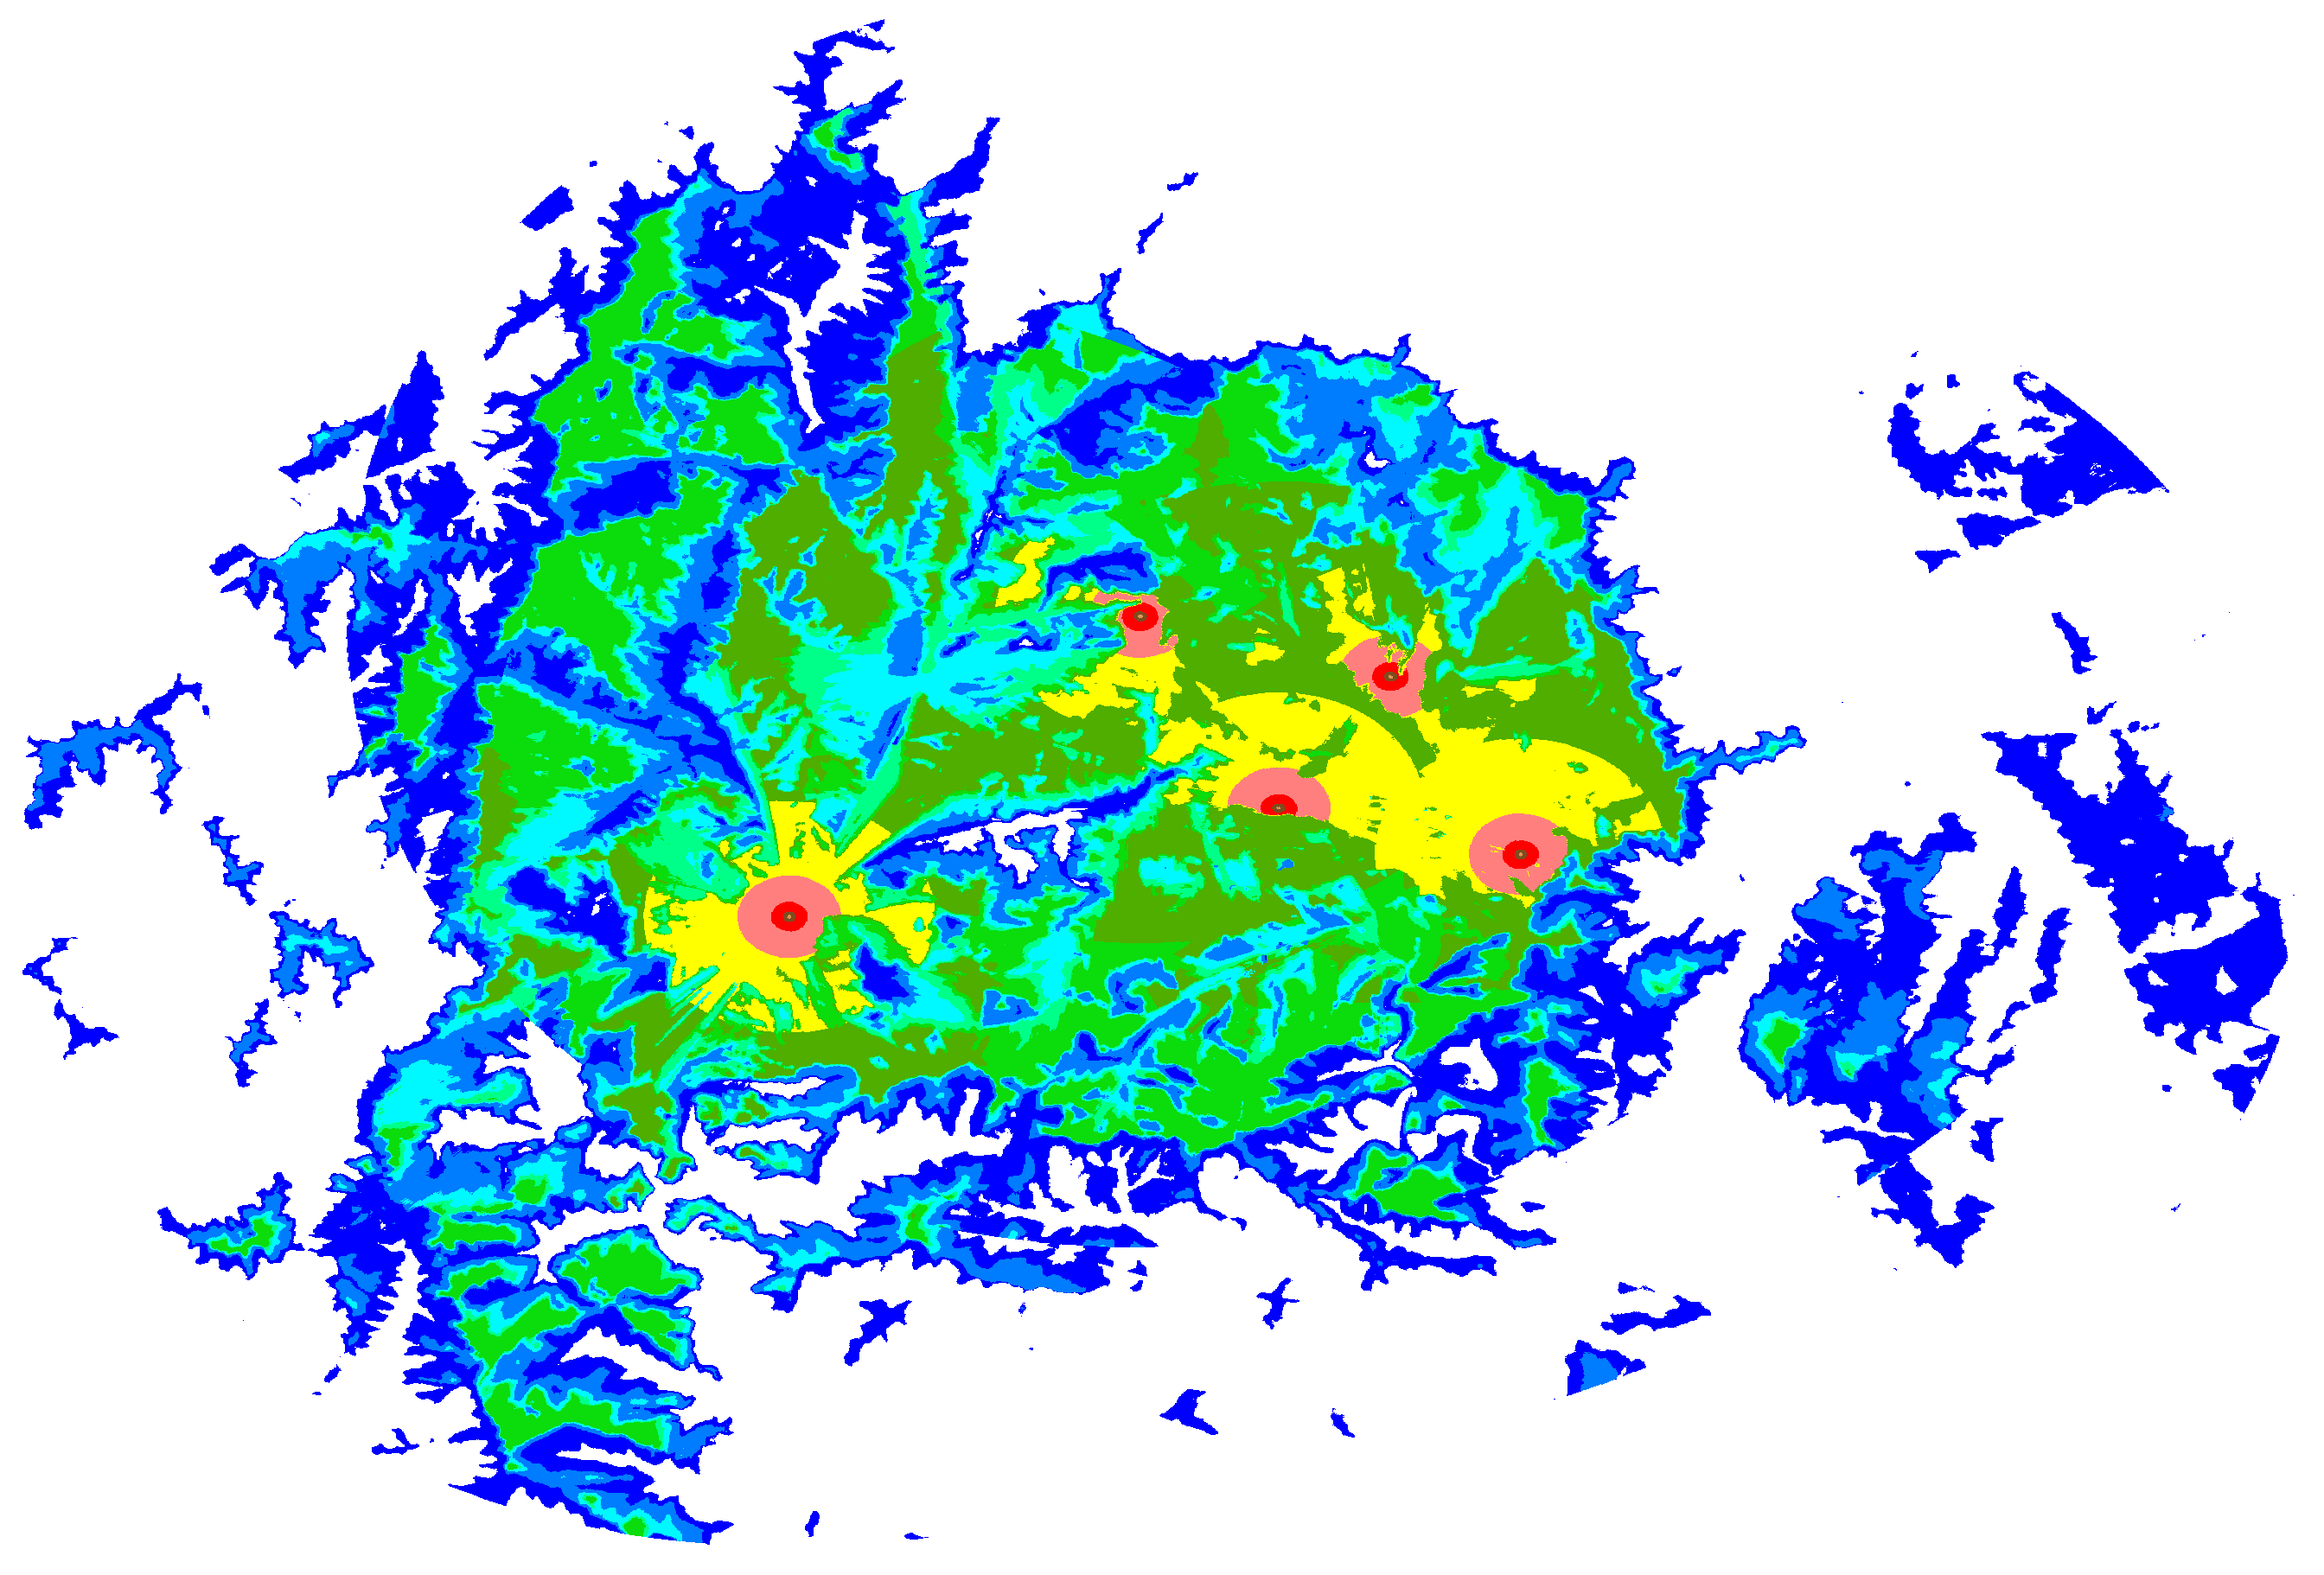

The data file committed next to this chart (first rows):
Station #; Callsign; Address; Longitude 4DEC; Latitude 4DEC; Status
1; hctr1; A; 128.6; 37.65; Activated
2; hctr2; B; 128.7; 37.72; Activated
3; hctr3; A; 128.7; 37.68; Activated
4; hctr4; B; 128.7; 37.67; Activated
5; hctr5; C; 128.7; 37.7; Activated
